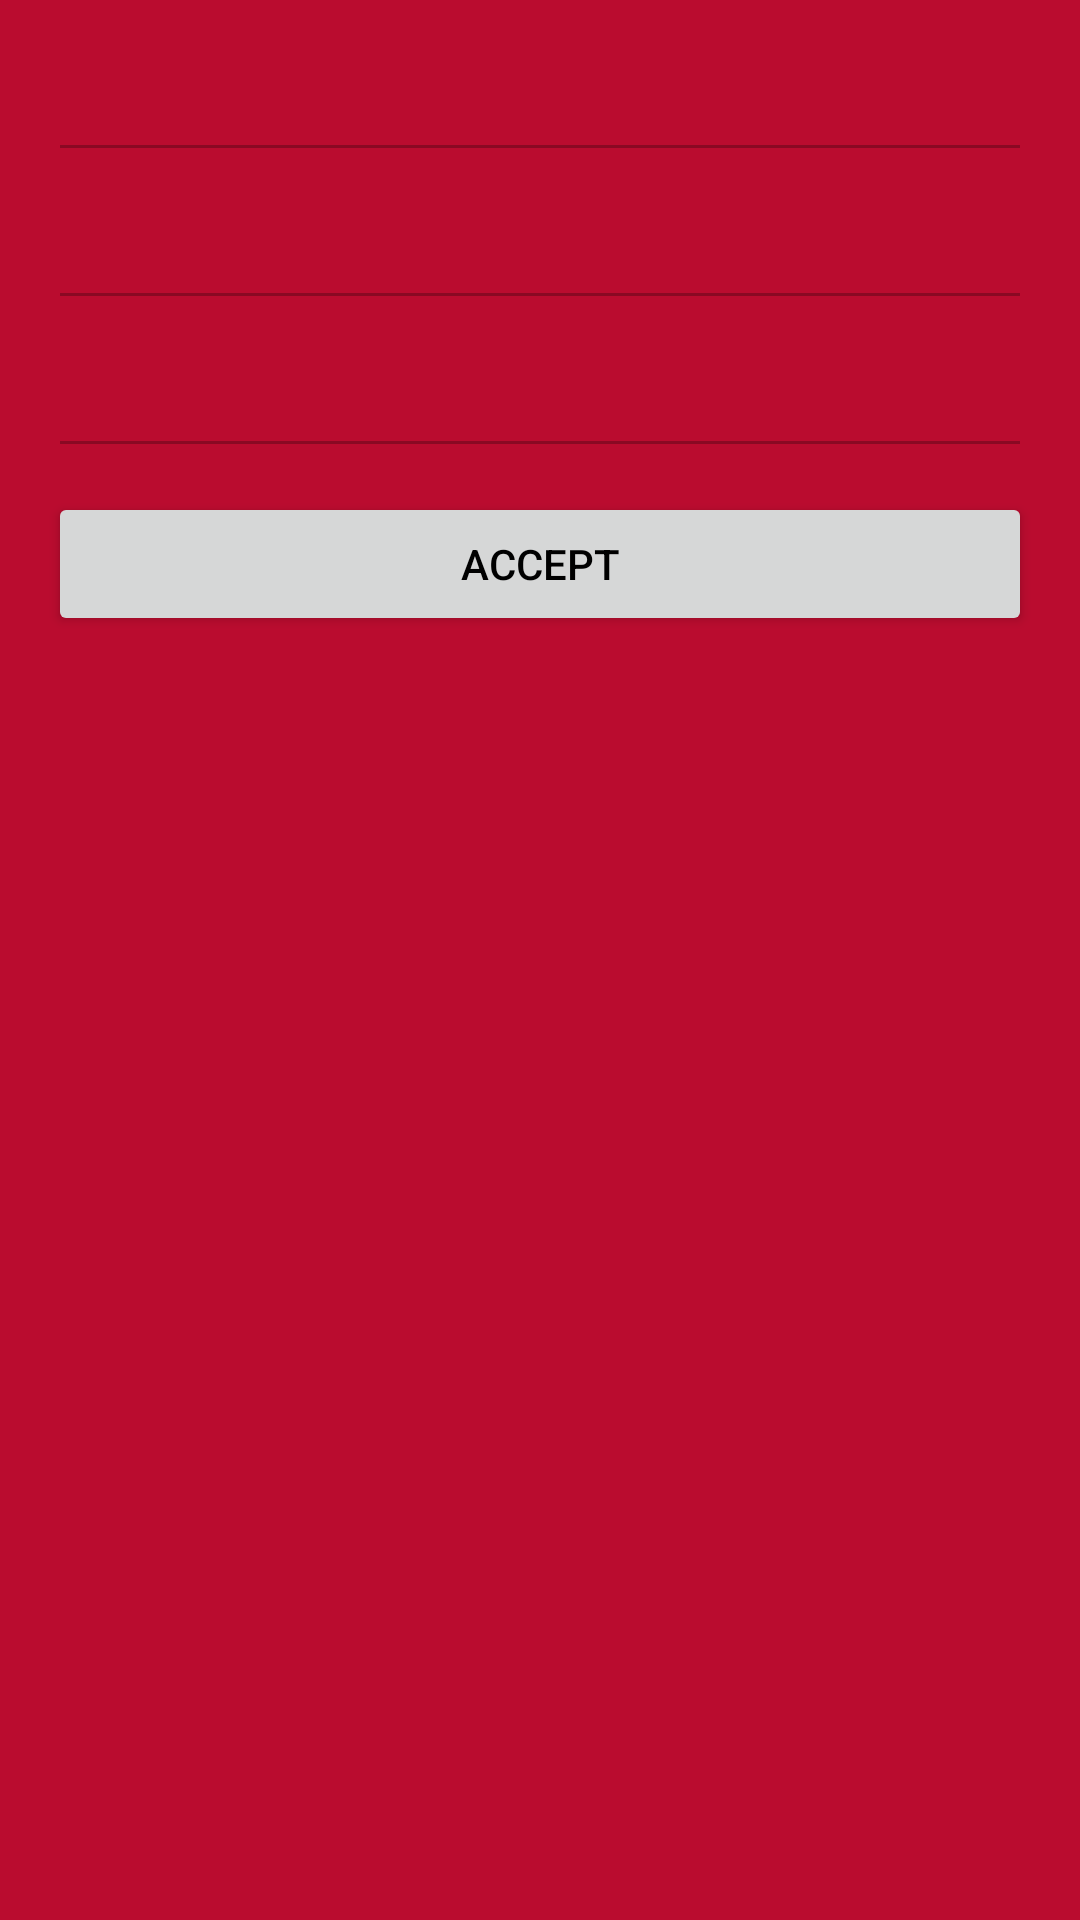

The Android layout XML behind this screen, and the referenced resources:
<!-- AndroidManifest.xml: application theme AppTheme -->
<!-- res/layout/offers_list_layout.xml -->
<?xml version="1.0" encoding="utf-8"?>
<LinearLayout xmlns:android="http://schemas.android.com/apk/res/android"
    android:layout_width="match_parent"
    android:layout_height="wrap_content"
    android:orientation="vertical"
    android:padding="16dp">

    
    <EditText
        android:id="@+id/address_text_view"
        android:layout_width="match_parent"
        android:layout_height="wrap_content"
        android:textSize="18sp"
        android:layout_marginBottom="8dp"
        android:enabled="false"/>

    
    <EditText
        android:id="@+id/date_text_view"
        android:layout_width="match_parent"
        android:layout_height="wrap_content"
        android:textSize="18sp"
        android:layout_marginBottom="8dp"
        android:enabled="false"/>

    
    <EditText
        android:id="@+id/time_text_view"
        android:layout_width="match_parent"
        android:layout_height="wrap_content"
        android:textSize="18sp"
        android:layout_marginBottom="8dp"
        android:enabled="false"/>

    
    <LinearLayout
        android:layout_width="match_parent"
        android:layout_height="wrap_content"
        android:orientation="horizontal">

        
        <Button
            android:id="@+id/accept_button"
            android:layout_width="0dp"
            android:layout_height="wrap_content"
            android:layout_weight="1"
            android:text="Accept"/>

    </LinearLayout>

</LinearLayout>
<!-- resources referenced by this layout -->
<resources>
  <style name="AppTheme" parent="Theme.AppCompat.Light.NoActionBar">
          
          <item name="android:windowBackground">#BA0C2F</item>
          <item name="android:textColorPrimary">@android:color/black</item> 
          
      </style>
</resources>
